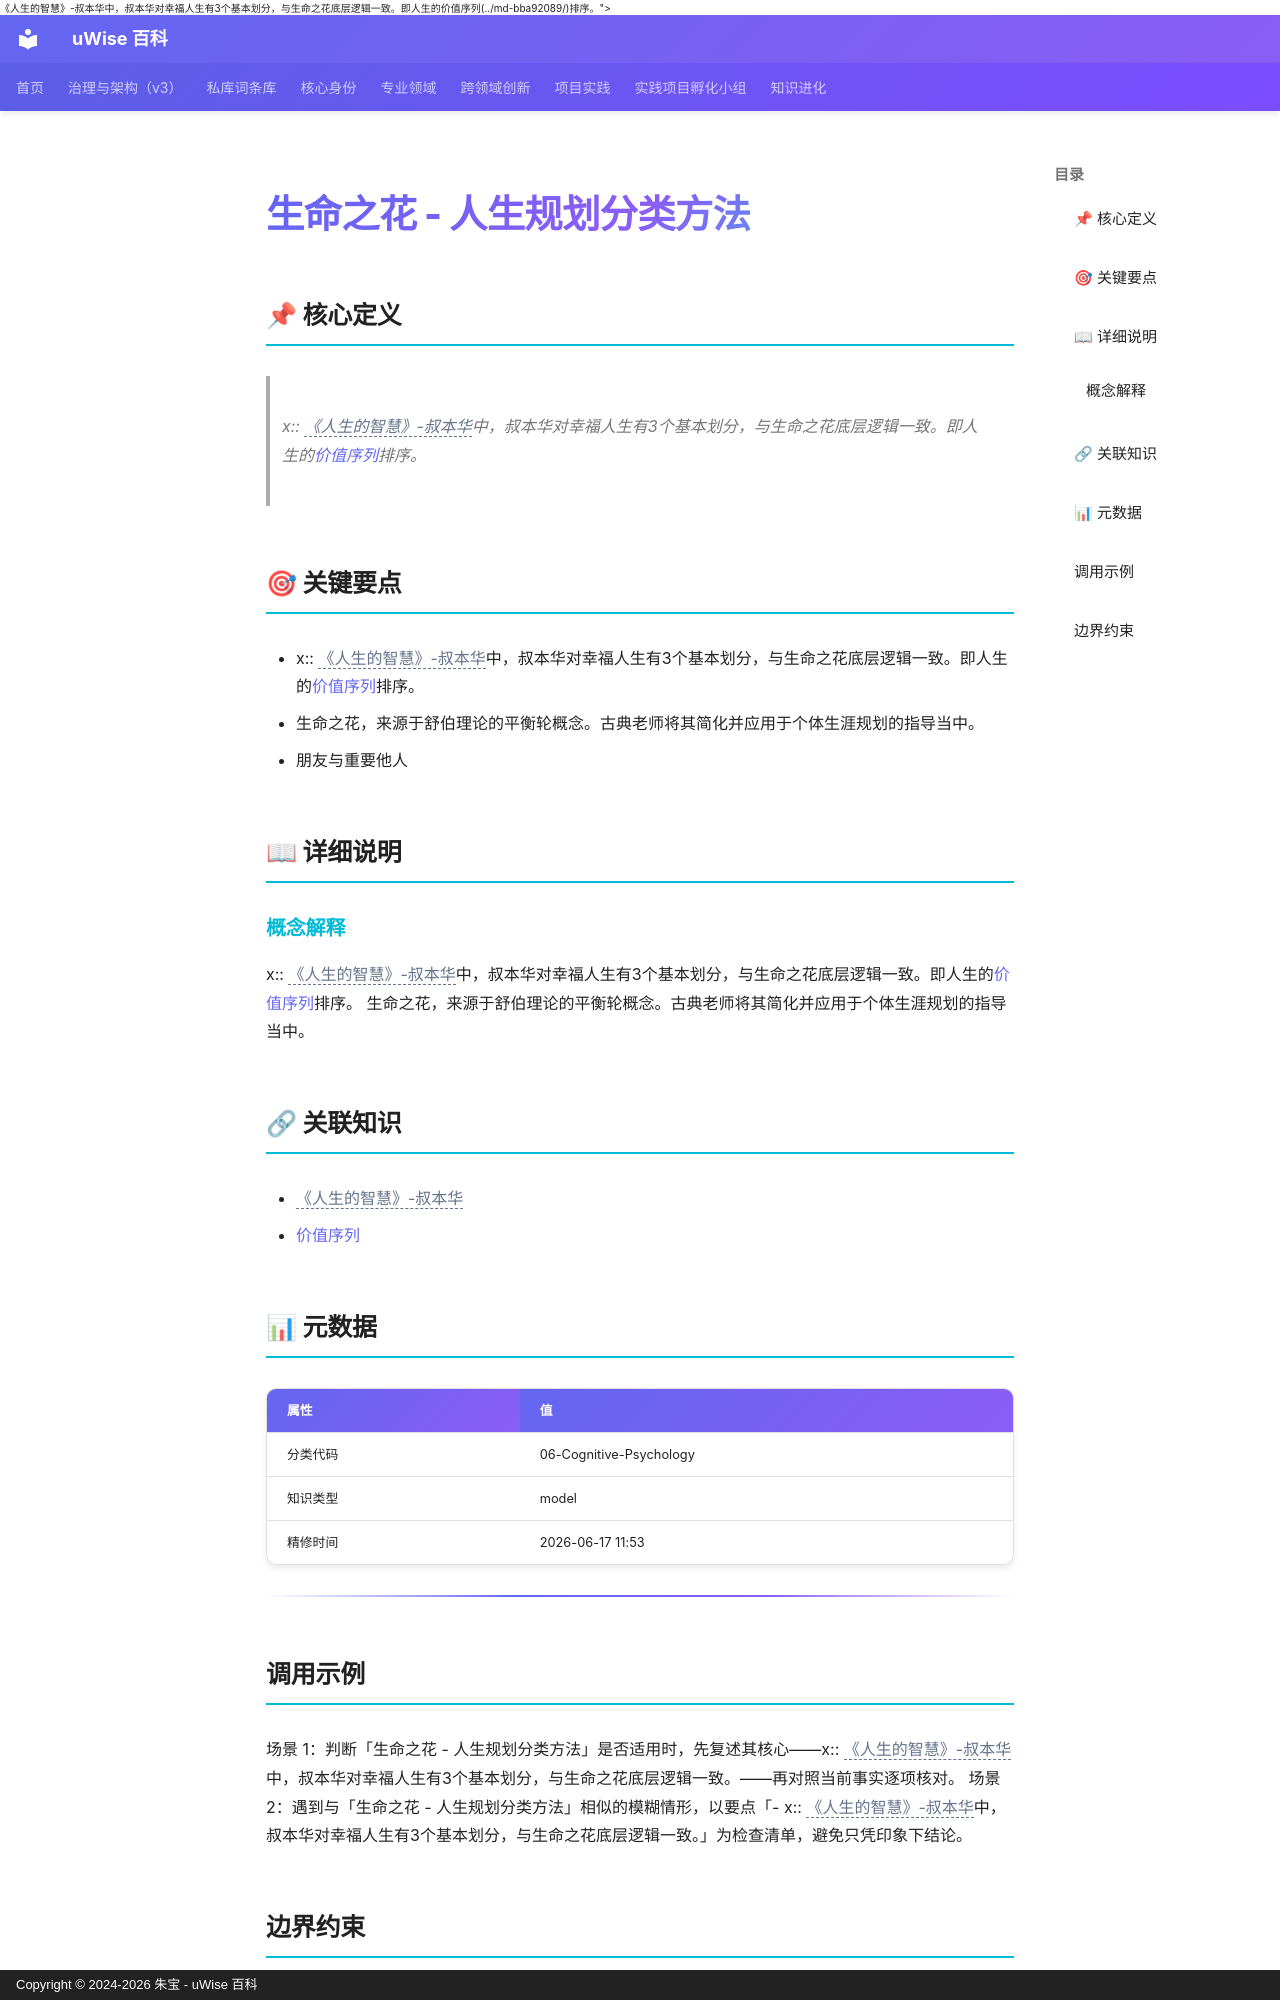

repository: zhubao315/uWise · page: vault-encyclopedia/md-ea3fadfa/index.html · generator: mkdocs · copyright: Copyright © 2024-2026 朱宝 - uWise 百科

---
title: "生命之花 - 人生规划分类方法"
description: "x:: <span class=\"uw-unresolved\" data-target=\"《人生的智慧》-叔本华\" title=\"未解析的双链目标：《人生的智慧》-叔本华\">《人生的智慧》-叔本华</span>中，叔本华对幸福人生有3个基本划分，与生命之花底层逻辑一致。即人生的价值序列(../md-bba92089/)排序。"
---

# 生命之花 - 人生规划分类方法

## 📌 核心定义

> x:: <span class="uw-unresolved" data-target="《人生的智慧》-叔本华" title="未解析的双链目标：《人生的智慧》-叔本华">《人生的智慧》-叔本华</span>中，叔本华对幸福人生有3个基本划分，与生命之花底层逻辑一致。即人生的[价值序列](../md-bba92089/)排序。

## 🎯 关键要点

- x:: <span class="uw-unresolved" data-target="《人生的智慧》-叔本华" title="未解析的双链目标：《人生的智慧》-叔本华">《人生的智慧》-叔本华</span>中，叔本华对幸福人生有3个基本划分，与生命之花底层逻辑一致。即人生的[价值序列](../md-bba92089/)排序。
- 生命之花，来源于舒伯理论的平衡轮概念。古典老师将其简化并应用于个体生涯规划的指导当中。
- 朋友与重要他人

## 📖 详细说明

### 概念解释
x:: <span class="uw-unresolved" data-target="《人生的智慧》-叔本华" title="未解析的双链目标：《人生的智慧》-叔本华">《人生的智慧》-叔本华</span>中，叔本华对幸福人生有3个基本划分，与生命之花底层逻辑一致。即人生的[价值序列](../md-bba92089/)排序。
生命之花，来源于舒伯理论的平衡轮概念。古典老师将其简化并应用于个体生涯规划的指导当中。


## 🔗 关联知识

- <span class="uw-unresolved" data-target="《人生的智慧》-叔本华" title="未解析的双链目标：《人生的智慧》-叔本华">《人生的智慧》-叔本华</span>
- [价值序列](../md-bba92089/)

## 📊 元数据

| 属性 | 值 |
|------|-----|
| 分类代码 | 06-Cognitive-Psychology |
| 知识类型 | model |
| 精修时间 | 2026-06-17 11:53 |

---

## 调用示例

场景 1：判断「生命之花 - 人生规划分类方法」是否适用时，先复述其核心——x:: <span class="uw-unresolved" data-target="《人生的智慧》-叔本华" title="未解析的双链目标：《人生的智慧》-叔本华">《人生的智慧》-叔本华</span>中，叔本华对幸福人生有3个基本划分，与生命之花底层逻辑一致。——再对照当前事实逐项核对。
场景 2：遇到与「生命之花 - 人生规划分类方法」相似的模糊情形，以要点「- x:: <span class="uw-unresolved" data-target="《人生的智慧》-叔本华" title="未解析的双链目标：《人生的智慧》-叔本华">《人生的智慧》-叔本华</span>中，叔本华对幸福人生有3个基本划分，与生命之花底层逻辑一致。」为检查清单，避免只凭印象下结论。
